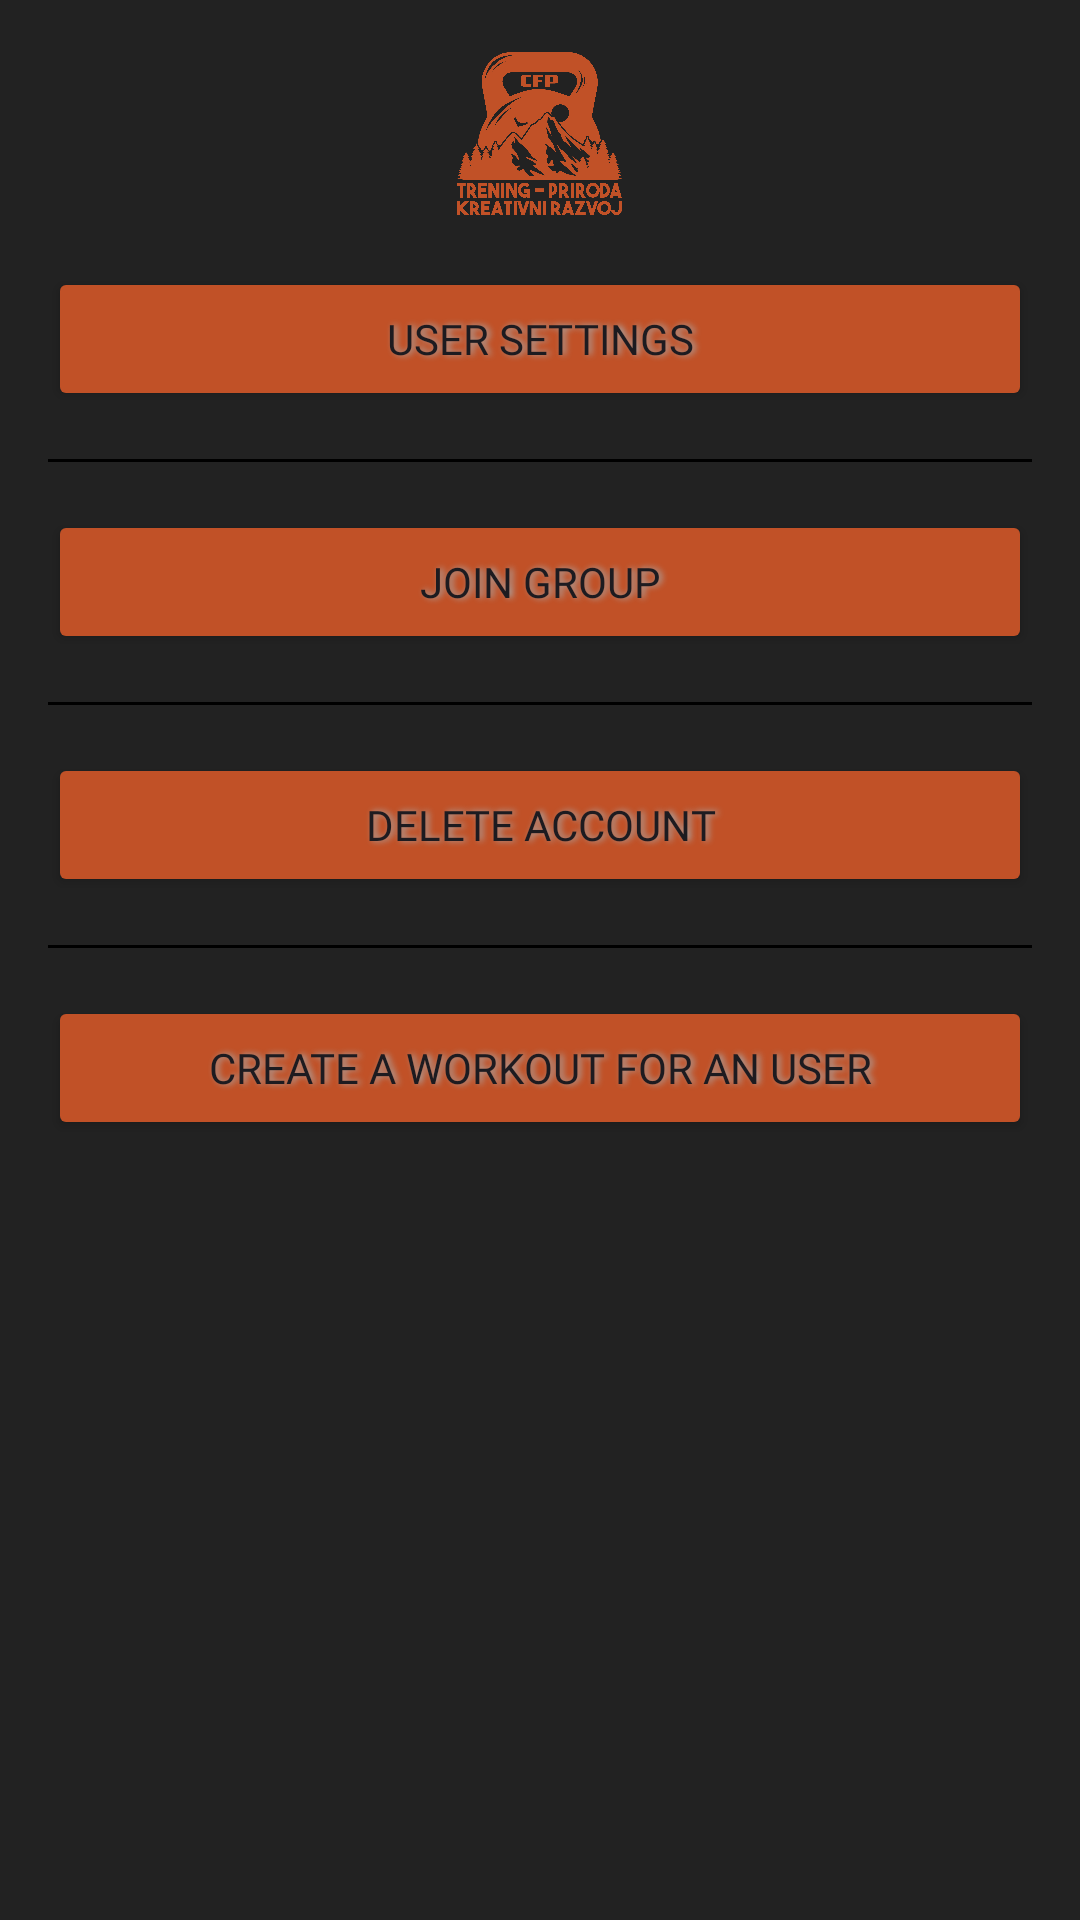

Android layout source for this screen:
<!-- AndroidManifest.xml: application theme Theme.CFPApp -->
<!-- res/layout/fragment_training.xml -->
<?xml version="1.0" encoding="utf-8"?>
<LinearLayout xmlns:android="http://schemas.android.com/apk/res/android"
    xmlns:app="http://schemas.android.com/apk/res-auto"
    android:layout_width="match_parent"
    android:layout_height="match_parent"
    android:background="#222222"
    android:orientation="vertical"
    android:padding="16dp">

    <ImageView
        android:id="@+id/imageView4"
        android:layout_width="55dp"
        android:layout_height="57dp"
        android:layout_gravity="center"
        app:srcCompat="@drawable/narandzastmanji" />

    <Button
        android:id="@+id/btnUserSettings"
        android:layout_width="match_parent"
        android:layout_height="wrap_content"
        android:text="User settings"
        android:backgroundTint="#C15127"
        android:fontFamily="@font/doppio_one"
        android:shadowColor="#A8A8A8"
        android:shadowDx="3"
        android:shadowDy="0"
        android:shadowRadius="5"
        android:layout_marginTop="16dp"/>

    <View
        android:layout_width="match_parent"
        android:layout_height="1dp"
        android:background="#000"
        android:layout_marginTop="16dp"/>

    <Button
        android:id="@+id/btnJoinGroup"
        android:layout_width="match_parent"
        android:layout_height="wrap_content"
        android:text="Join group"
        android:backgroundTint="#C15127"
        android:fontFamily="@font/doppio_one"
        android:shadowColor="#A8A8A8"
        android:shadowDx="3"
        android:shadowDy="0"
        android:shadowRadius="5"
        android:layout_marginTop="16dp"/>

    <View
        android:layout_width="match_parent"
        android:layout_height="1dp"
        android:background="#000"
        android:layout_marginTop="16dp"/>

    <Button
        android:id="@+id/btnDeleteAcc"
        android:layout_width="match_parent"
        android:layout_height="wrap_content"
        android:text="Delete account"
        android:backgroundTint="#C15127"
        android:fontFamily="@font/doppio_one"
        android:shadowColor="#A8A8A8"
        android:shadowDx="3"
        android:shadowDy="0"
        android:shadowRadius="5"
        android:layout_marginTop="16dp"/>

    <View
        android:id="@+id/view2"
        android:layout_width="match_parent"
        android:layout_height="1dp"
        android:background="#000"
        android:layout_marginTop="16dp"
        />

    <Button
        android:id="@+id/btnCreateWorkout4User"
        android:layout_width="match_parent"
        android:layout_height="wrap_content"
        android:text="Create a workout for an user"
        android:backgroundTint="#C15127"
        android:fontFamily="@font/doppio_one"
        android:shadowColor="#A8A8A8"
        android:shadowDx="3"
        android:shadowDy="0"
        android:shadowRadius="5"
        android:layout_marginTop="16dp"/>

</LinearLayout>
<!-- resources referenced by this layout -->
<resources>
  <!-- drawable narandzastmanji: png bitmap (drawable, 236094 bytes) -->
  <style name="Theme.CFPApp" parent="Base.Theme.CFPApp" />
  <style name="Base.Theme.CFPApp" parent="Theme.Material3.DayNight.NoActionBar">
          
          
      </style>
</resources>
